The GitHub repository satorres8/CARD-RECOGNIZER contains a labelled image folder "data" with 54 categories: 10 of clubs, 10 of diamonds, 10 of hearts, 10 of spades, 2 of clubs, 2 of diamonds, 2 of hearts, 2 of spades, 3 of clubs, 3 of diamonds, 3 of hearts, 3 of spades, 4 of clubs, 4 of diamonds, 4 of hearts, 4 of spades, 5 of clubs, 5 of diamonds, 5 of hearts, 5 of spades, 6 of clubs, 6 of diamonds, 6 of hearts, 6 of spades, 7 of clubs, 7 of diamonds, 7 of hearts, 7 of spades, 8 of clubs, 8 of diamonds, 8 of hearts, 8 of spades, 9 of clubs, 9 of diamonds, 9 of hearts, 9 of spades, ace of clubs, ace of diamonds, ace of hearts, ace of spades, black joker, jack of clubs, jack of diamonds, jack of hearts, jack of spades, king of clubs, king of diamonds, king of hearts, king of spades, queen of clubs, queen of diamonds, queen of hearts, queen of spades, red joker. Examples follow, each with its label.

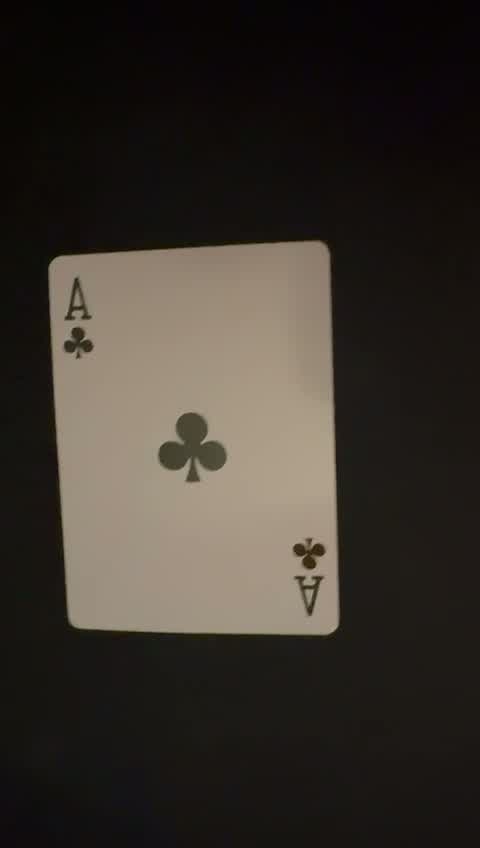
Label: ace of clubs

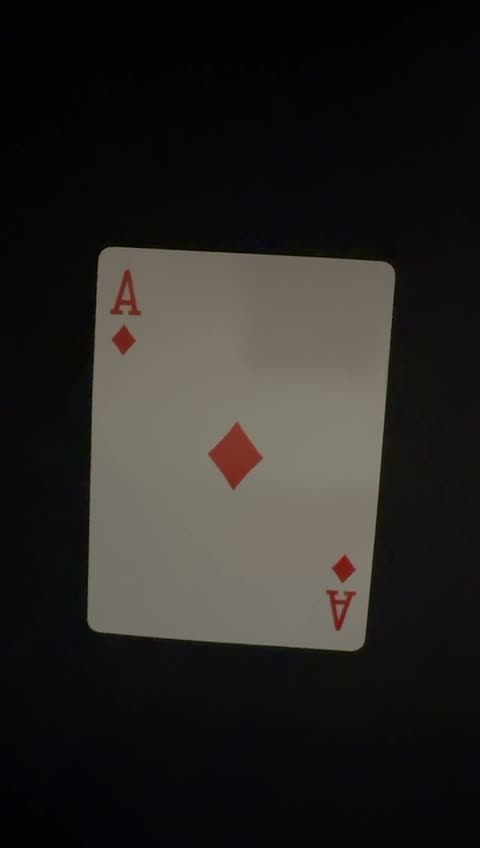
Label: ace of diamonds

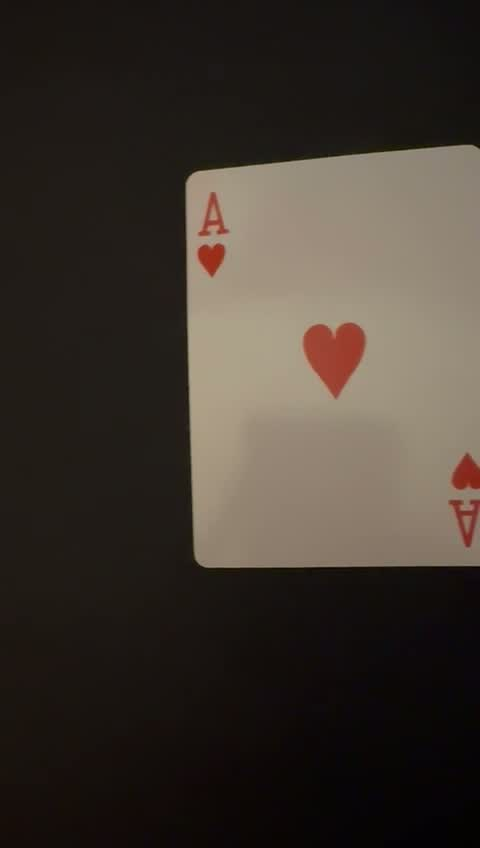
Label: ace of hearts

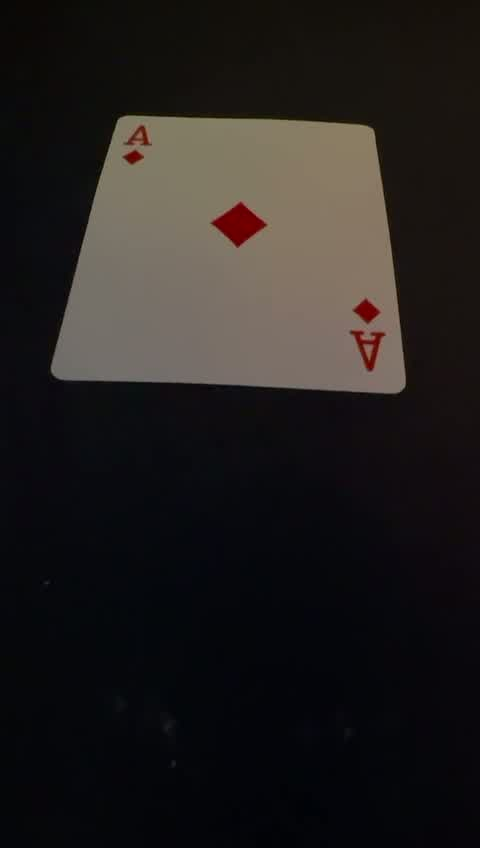
Label: ace of diamonds

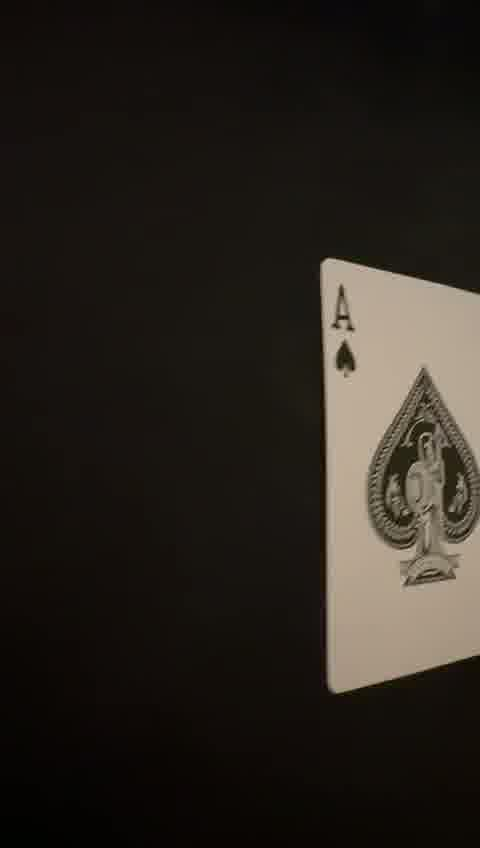
Label: ace of spades

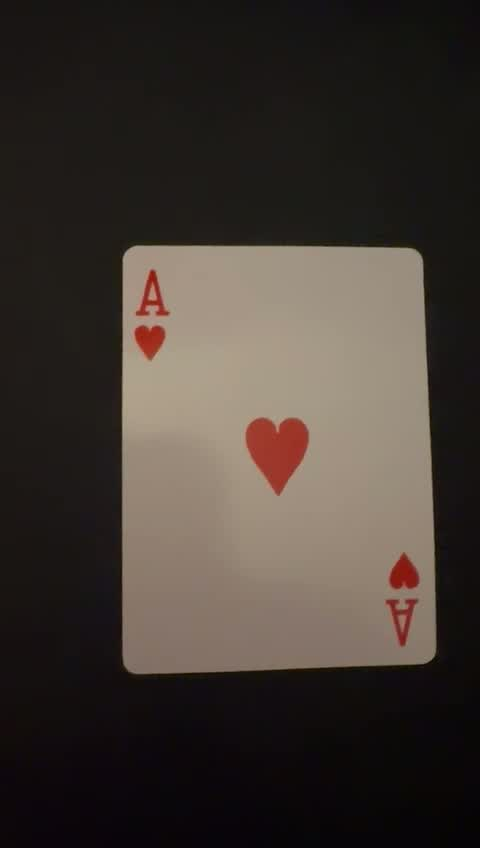
Label: ace of hearts
